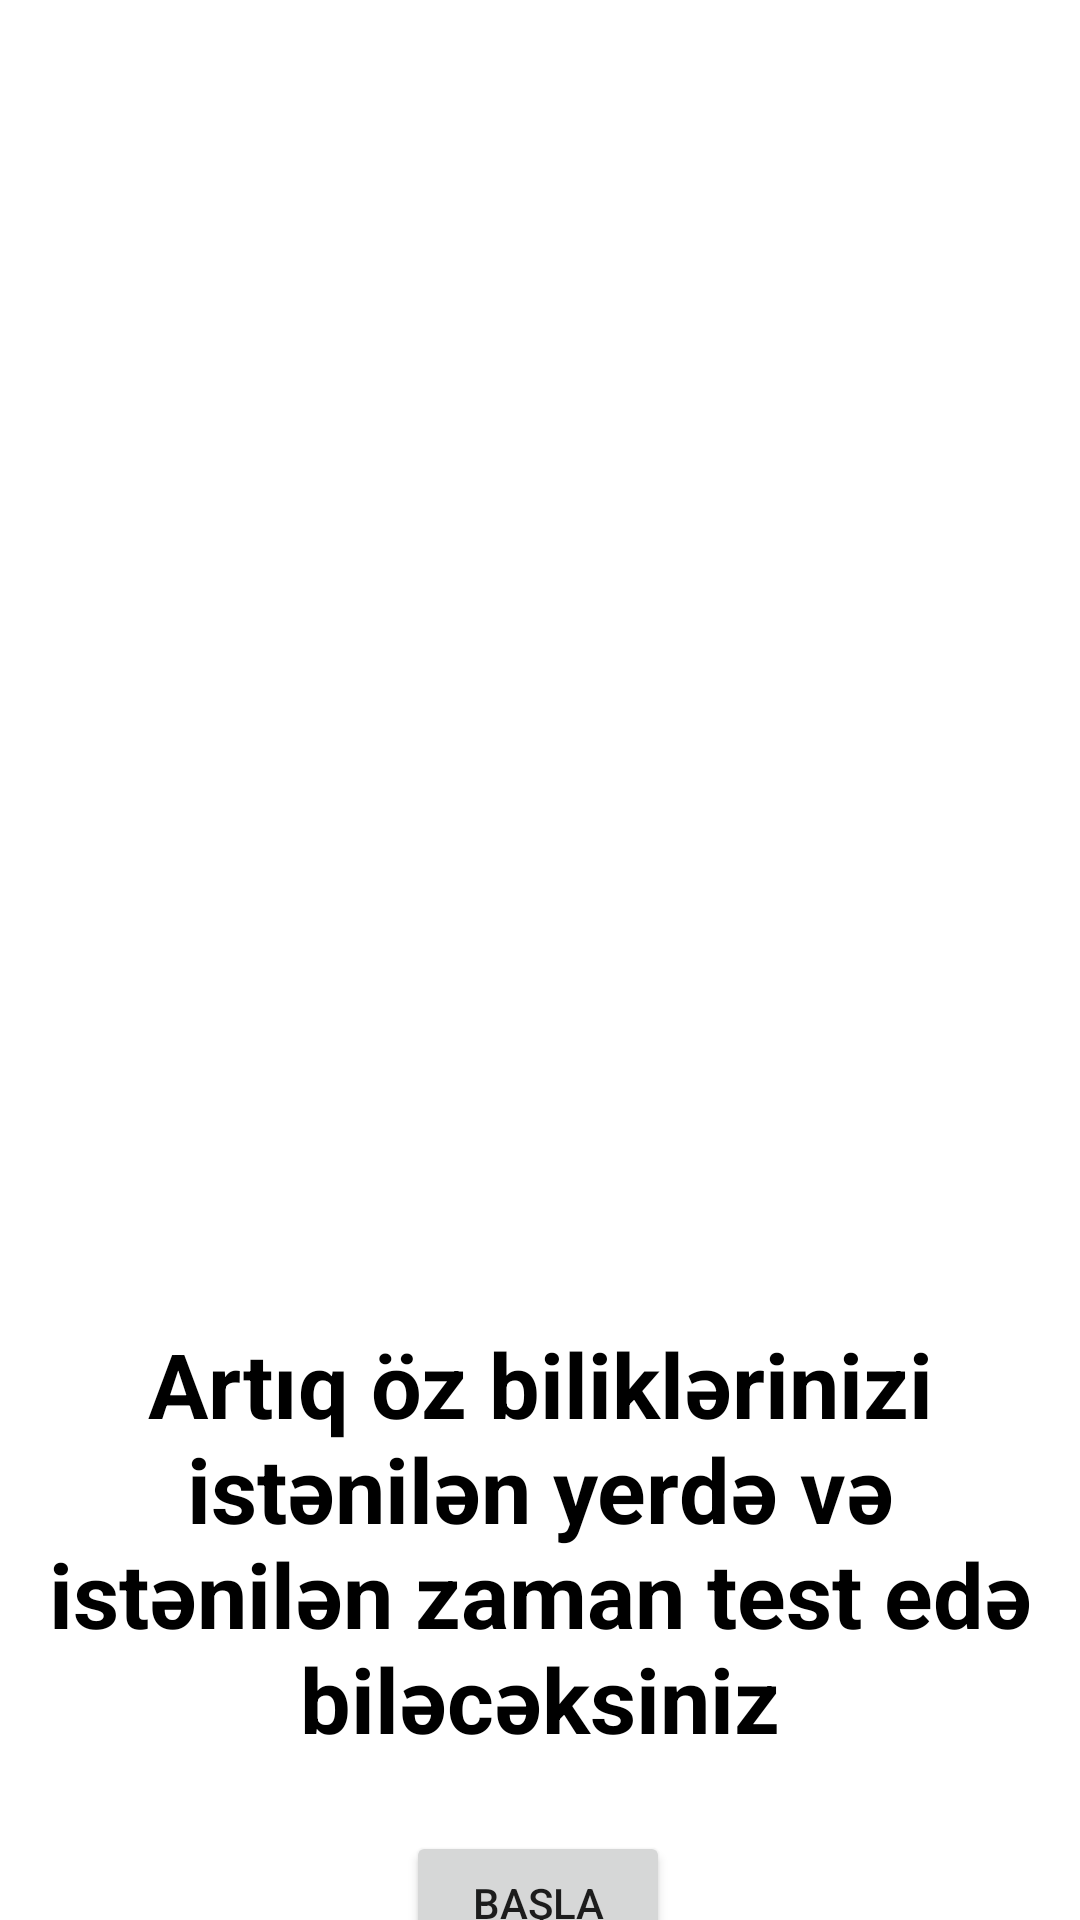

Produce the Android XML layout that renders to this screen, including the resource entries it uses.
<!-- AndroidManifest.xml: application theme Theme.TestYourself -->
<!-- res/layout/fragment_second_onboarding.xml -->
<?xml version="1.0" encoding="utf-8"?>
<androidx.constraintlayout.widget.ConstraintLayout
    xmlns:android="http://schemas.android.com/apk/res/android"
    xmlns:app="http://schemas.android.com/apk/res-auto"
    xmlns:tools="http://schemas.android.com/tools"
    android:layout_width="match_parent"
    android:layout_height="match_parent"
    tools:context=".presentation.ui.fragments.onboarding.SecondOnBoardingFragment">

    <ImageView
        android:id="@+id/secondSplashImg"
        android:layout_width="306dp"
        android:layout_height="441dp"
        android:src="@drawable/studenttest"
        app:layout_constraintEnd_toEndOf="parent"
        app:layout_constraintStart_toStartOf="parent"
        app:layout_constraintTop_toTopOf="parent" />

    <TextView
        android:id="@+id/textView"
        android:layout_width="match_parent"
        android:layout_height="wrap_content"
        android:layout_marginHorizontal="10dp"
        android:text="@string/second_slide_header"
        android:textAlignment="center"
        android:textColor="@color/black"
        android:textSize="30sp"
        android:textStyle="bold"
        app:layout_constraintEnd_toEndOf="parent"
        app:layout_constraintHorizontal_bias="0.0"
        app:layout_constraintStart_toStartOf="parent"
        app:layout_constraintTop_toBottomOf="@+id/secondSplashImg" />

    <Button
        android:id="@+id/finish_OnBoarding_btn"
        android:layout_width="wrap_content"
        android:layout_height="wrap_content"
        android:layout_marginTop="24dp"
        android:text="@string/finished_OnBoarding_btn"
        app:layout_constraintEnd_toEndOf="parent"
        app:layout_constraintHorizontal_bias="0.498"
        app:layout_constraintStart_toStartOf="parent"
        app:layout_constraintTop_toBottomOf="@+id/textView" />

</androidx.constraintlayout.widget.ConstraintLayout>
<!-- resources referenced by this layout -->
<resources>
  <string name="finished_OnBoarding_btn">Başla</string>
  <string name="second_slide_header">Artıq öz biliklərinizi istənilən yerdə və istənilən zaman test edə biləcəksiniz</string>
  <style name="Theme.TestYourself" parent="Theme.MaterialComponents.DayNight.NoActionBar">
          
          <item name="colorPrimary">@color/purple_500</item>
          <item name="colorPrimaryVariant">@color/purple_700</item>
          <item name="colorOnPrimary">@color/white</item>
          
          <item name="colorSecondary">@color/teal_200</item>
          <item name="colorSecondaryVariant">@color/teal_700</item>
          <item name="colorOnSecondary">@color/black</item>
          
          <item name="android:statusBarColor" tools:targetApi="l">?attr/colorPrimaryVariant</item>
          
      </style>
  <!-- not gathered from this repository: default colours our renderer supplied (Android Studio template values) -->
  <color name="purple_500">#FF6200EE</color>
  <color name="purple_700">#FF3700B3</color>
  <color name="teal_200">#FF03DAC5</color>
  <color name="teal_700">#FF018786</color>
  <color name="black">#FF000000</color>
  <color name="white">#FFFFFFFF</color>
</resources>
